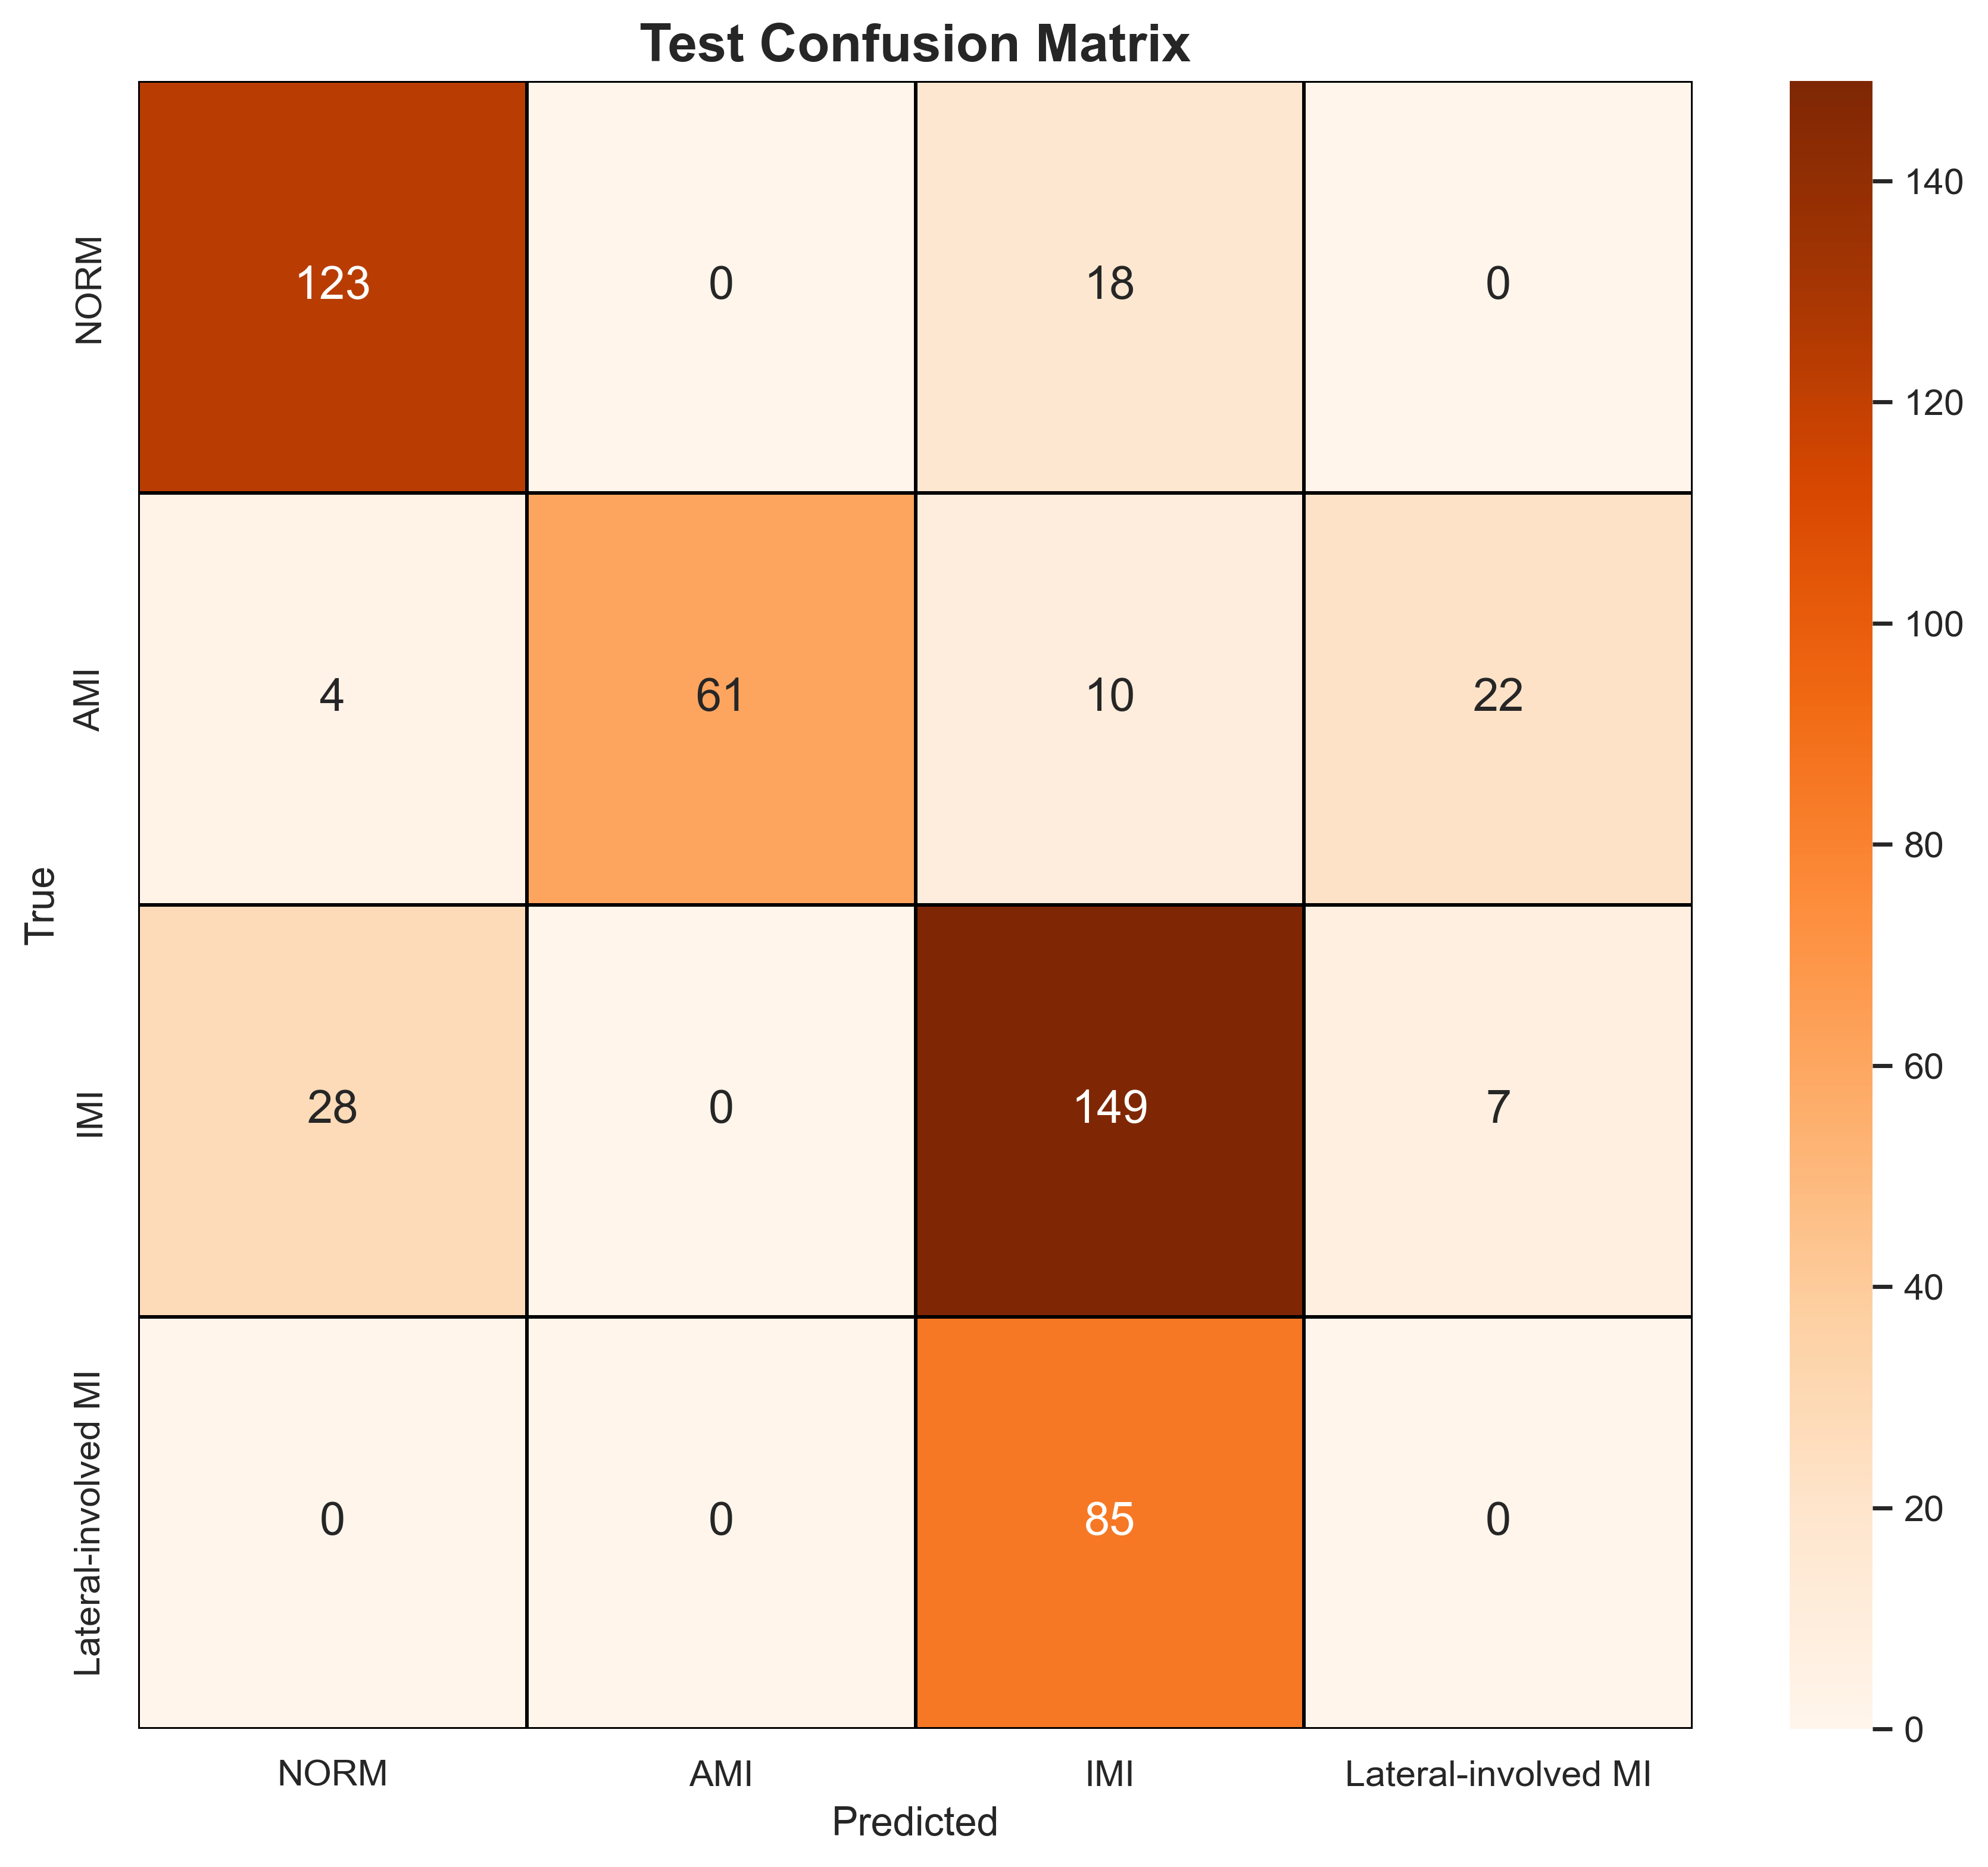

Data behind this chart, as committed beside it:
, NORM, AMI, IMI, Lateral-involved MI
NORM, 123, 0, 18, 0
AMI, 4, 61, 10, 22
IMI, 28, 0, 149, 7
Lateral-involved MI, 0, 0, 85, 0
